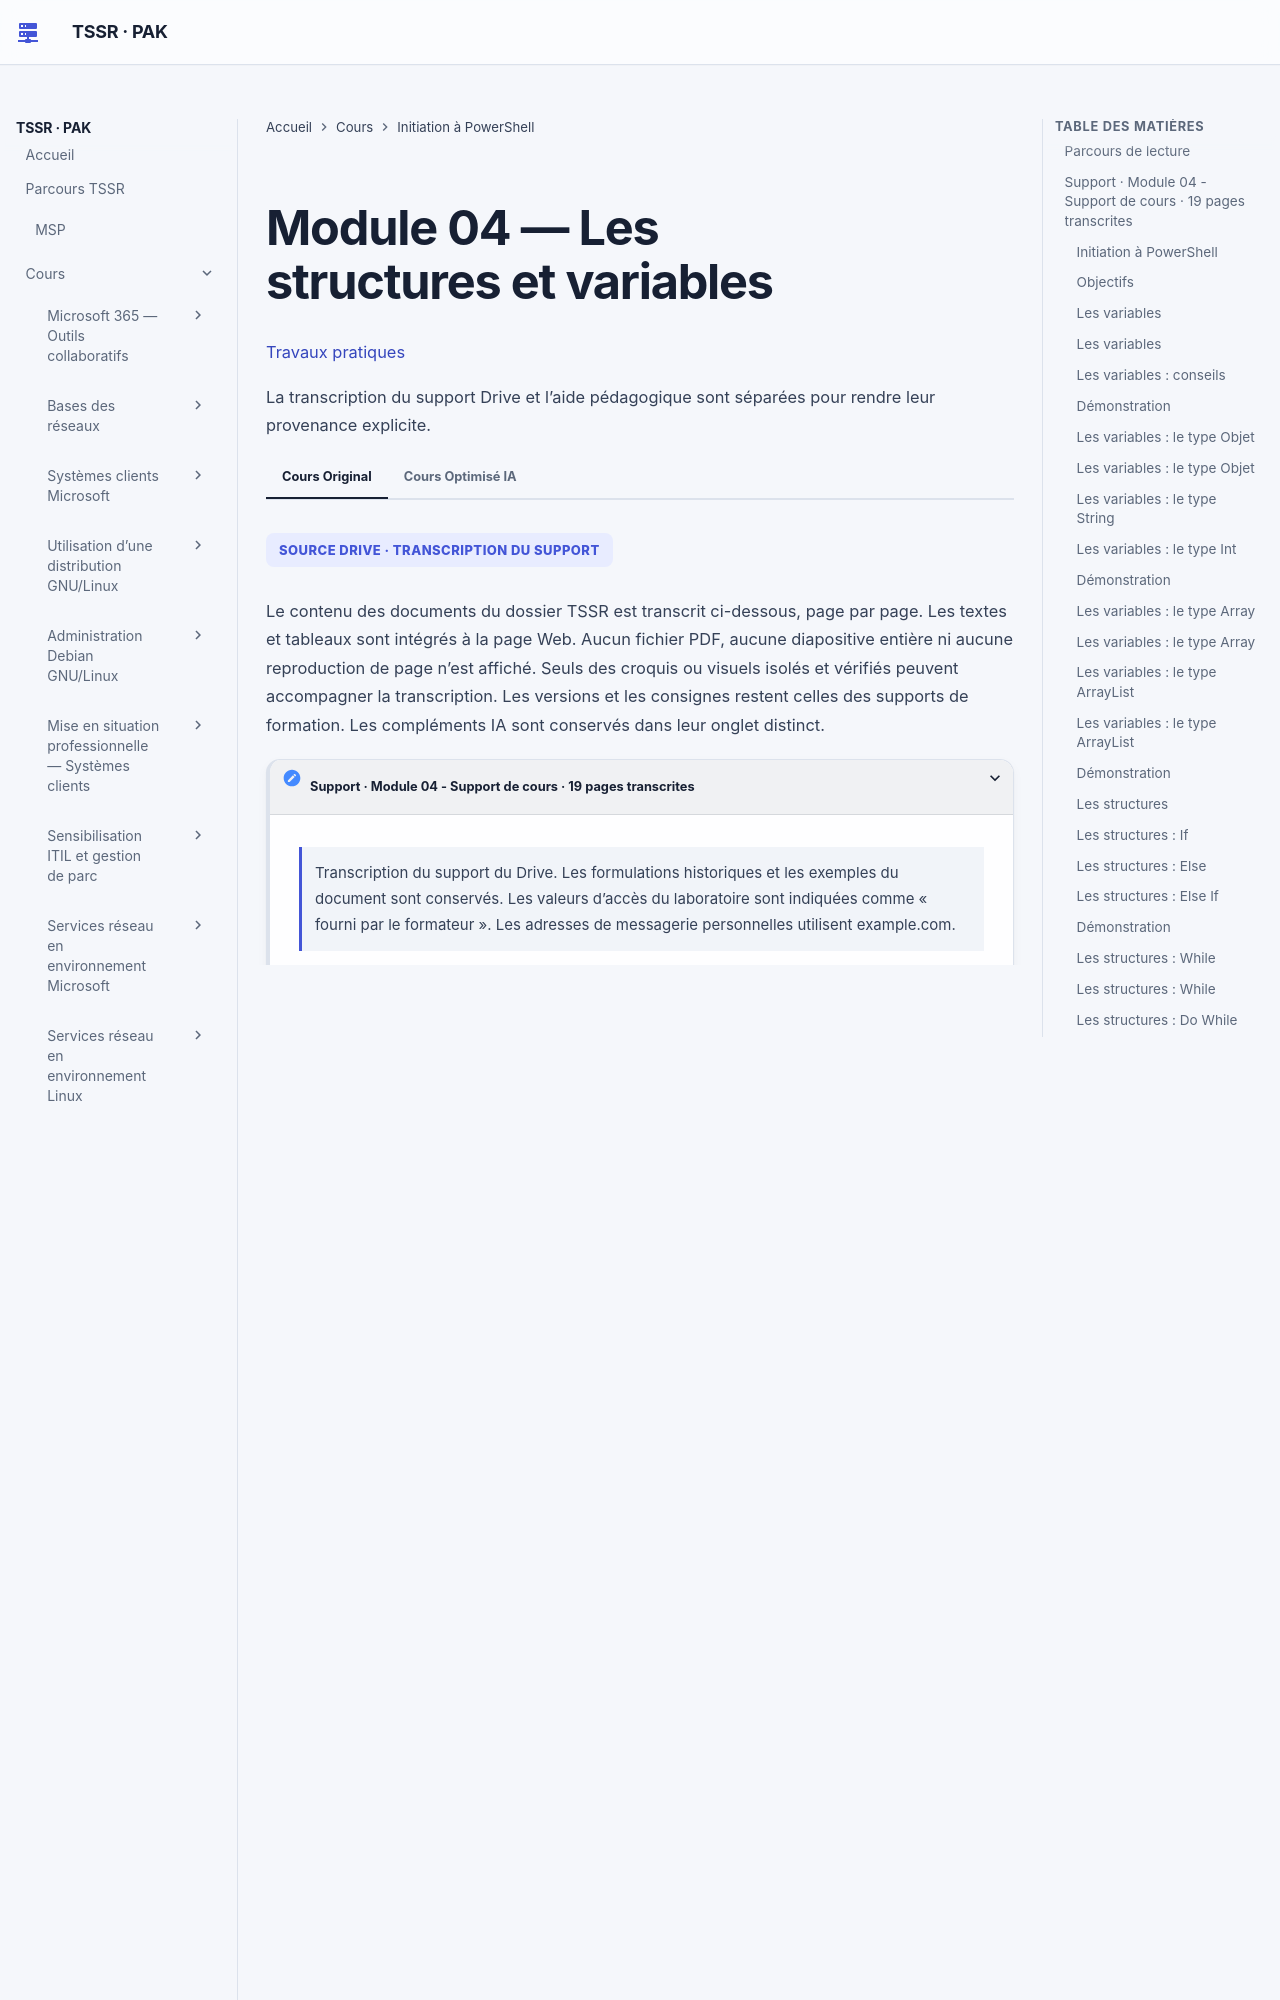

repository: sk34pk25/tssr-cours · page: modules/12-initiation-powershell/module-04/index.html · generator: mkdocs

# Module 04 — Les structures et variables

[Travaux pratiques](../../tp/12-initiation-powershell/module-04/index.md)

Les parties ci-dessous reprennent le cours original, dans le même ordre. Les encadrés et les schémas répètent ses formulations.

## Parcours de lecture

1. Support · Module 04 - Support de cours · 19 pages transcrites

**Visuel externe**

```mermaid
flowchart TD
    N1["Support · Module 04 - Support de cours · 19 pages transcrites"]
```

SOURCE DRIVE · TRANSCRIPTION DU SUPPORT

Le contenu des documents du dossier TSSR est transcrit ci-dessous, page par page. Les textes et tableaux sont intégrés à la page Web. Aucun fichier PDF, aucune diapositive entière ni aucune reproduction de page n’est affiché. Seuls des croquis ou visuels isolés et vérifiés peuvent accompagner la transcription. Les versions et les consignes restent celles des supports de formation. Les compléments IA sont conservés dans leur onglet distinct.

## Support · Module 04 - Support de cours · 19 pages transcrites

!!! note "À retenir"
    Les formulations historiques et les exemples du document sont conservés.

Transcription du support du Drive. Les formulations historiques et les exemples du document sont conservés. Les valeurs d’accès du laboratoire sont indiquées comme « fourni par le formateur ». Les adresses de messagerie personnelles utilisent example.com.

### Initiation à PowerShell

Module 04 – Les structures et variables

### Objectifs

!!! note "À retenir"
    Utiliser les structures fondamentales dans des scripts simples

- Utiliser les structures fondamentales dans des scripts simples
